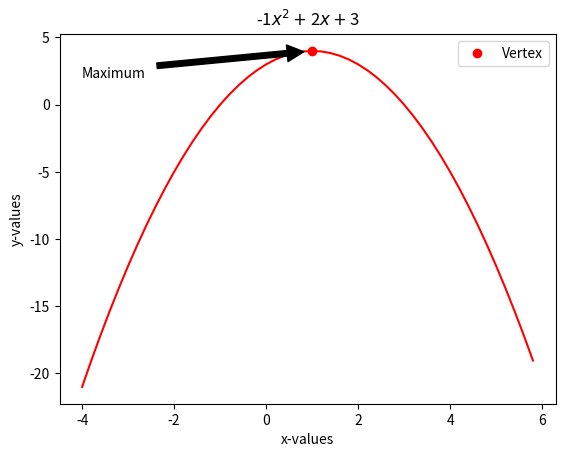

Write Python code to recreate this figure.
# Install only if needed, then restart the kernel.
# %pip install numpy matplotlib

class Cat():
    """A simple attempt to model a cat"""
    
    def __init__(self, name, age):
        """Initialize name and age attributes"""
        self.name = name
        self.age = age    # in months
        
    def sleep(self):
        """Simulate a cat sleeping"""
        print(self.name.title() + ' is now sleeping.')
        
    def destroy(self):
        """simulate a cat eating"""
        print(self.name.title() + ' is now destroying my home.')
       
    def __str__(self):
        """Returns a string representation of self"""
        return 'The cat ' + self.name + ' is ' + str(self.age) + ' months old.'
        

my_cat = Cat('Slash', 5)

my_cat.sleep()

print(my_cat)



class Car():
    """A simple attempt to represent a car"""
    
    def __init__(self, make, model, year):
        self.make = make
        self.model = model
        self.year = year
        self.odometer = 0
        
    def __str__(self):
        """Returns a string representing self."""
        return str(self.year) + ' ' + self.make + ' ' + self.model
    
    def update_odometer(self, mileage):
        """set the odometer reading to the given value
        Reject the change if it attempts to roll the odometer back."""
        if mileage >= self.odometer: 
            self.odometer = mileage
        else:
            print("You can not roll back an odometer!")
    
    def increment_odometer(self, mileage):
        """Add the given amount to the odometer reading"""
        if mileage < 0:
            raise ValueError("Mileage increment must be nonnegative.")
        self.odometer += mileage
    
    def read_odometer(self):
        """Print a statement showing the car's mileage."""
        print('This car has ' + str(self.odometer) + ' miles on it.' )

first_car = Car('Pontiac', 'Sunbird', 1988) #My first car
print(first_car)
first_car.read_odometer()

first_car.update_odometer(20000)

first_car.read_odometer()

first_car.update_odometer(50)
first_car.increment_odometer(50)
first_car.read_odometer()

another_car = Car('Kia', 'Optima', 2015)  #A fictional example car

for mile in range(100):
    another_car.increment_odometer(mile)
    
another_car.read_odometer()

import numpy as np
import matplotlib.pyplot as plt

class Parabola():

    def __init__(self, a, b, c):
        self.a = a
        self.b = b
        self.c = c
    
    def f(self, x):
        return self.a * x**2 + self.b*x +self.c
    
    def __str__(self):
        return str(self.a) +'x^2 + ' + str(self.b) + 'x + ' + str(self.c)
    
    def vertex_x(self):
        if self.a == 0:
            raise ValueError('A parabola requires a nonzero quadratic coefficient.')
        else:
            return -1*self.b /(2.0 * self.a)
        
    def vertex_y(self):
        if self.a == 0:
            raise ValueError('A parabola requires a nonzero quadratic coefficient.')
        else:
            return self.f( self.vertex_x() )
        
    def print_vertex(self):
        print('The vertex is ( ' + str(self.vertex_x()) + ' , ' + str(self.vertex_y()) + ' )')
        
    def graph(self):
        listx = np.arange(-5., 5., 0.2) + self.vertex_x() #puts the vertex in the middle
        plt.plot(listx, self.f( listx ), 'r-')
        plt.xlabel('x-values')
        plt.ylabel('y-values')
        plt.title(str(self.a) +  r'$x^2 +$'  +  str(self.b) + r'$x + $' + str(self.c))
        plt.plot(self.vertex_x(),self.vertex_y(),'ro',label = 'Vertex') 
        if self.a > 0:
            plt.annotate('Minimum', xy=(self.vertex_x(), self.vertex_y()), xytext=(self.vertex_x()+5, self.vertex_y()-2),arrowprops=dict(facecolor='black', shrink=0.05),)
        elif self.a < 0:
            plt.annotate('Maximum', xy=(self.vertex_x(), self.vertex_y()), xytext=(self.vertex_x()-5, self.vertex_y()-2),arrowprops=dict(facecolor='black', shrink=0.05),)
        plt.legend()
        plt.show()
        

func = Parabola(-1,2,3)
print(func)

func.f(1)

func.print_vertex()

func.vertex_y()

func.graph()
